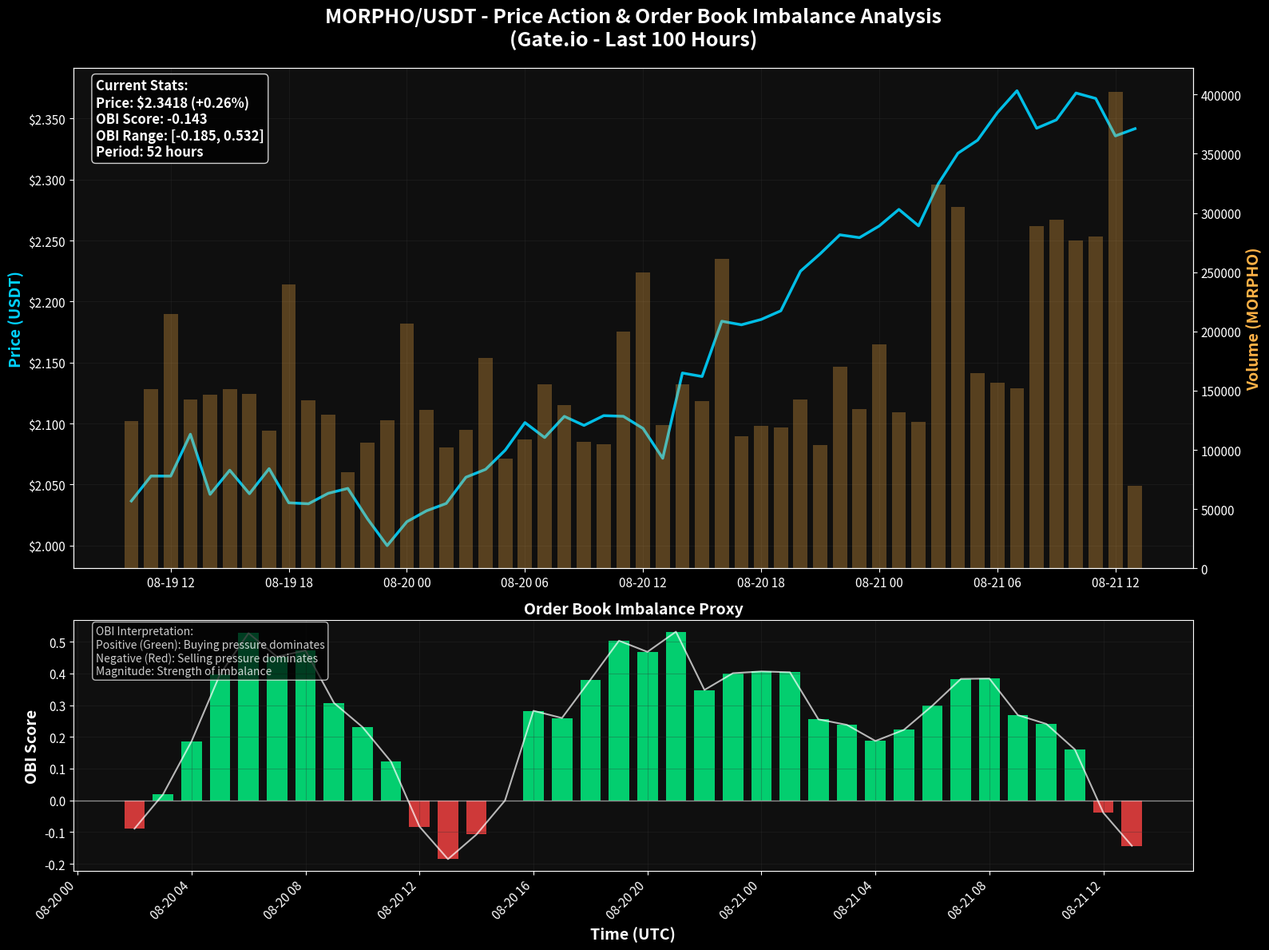

Generate this figure with matplotlib: (Note: this script raises an exception after producing the figure.)
import pandas as pd
import numpy as np
import matplotlib.pyplot as plt
import seaborn as sns
from datetime import datetime, timedelta
import json

# MORPHO OHLCV data from Gate.io (last 100 hours)
morpho_data = [
    {"time_period_start": "2025-08-21T13:00:00.0000000Z", "price_open": 2.3357, "price_high": 2.3542, "price_low": 2.3252, "price_close": 2.34175, "volume_traded": 69616.49999999997},
    {"time_period_start": "2025-08-21T12:00:00.0000000Z", "price_open": 2.3654, "price_high": 2.3841, "price_low": 2.3234, "price_close": 2.3358, "volume_traded": 402284.65999999986},
    {"time_period_start": "2025-08-21T11:00:00.0000000Z", "price_open": 2.3727, "price_high": 2.3852, "price_low": 2.3465, "price_close": 2.3665, "volume_traded": 280227.8499999999},
    {"time_period_start": "2025-08-21T10:00:00.0000000Z", "price_open": 2.3484, "price_high": 2.3779, "price_low": 2.329, "price_close": 2.37095, "volume_traded": 276676.08999999985},
    {"time_period_start": "2025-08-21T09:00:00.0000000Z", "price_open": 2.3757, "price_high": 2.3773, "price_low": 2.3147, "price_close": 2.34895, "volume_traded": 293986.0600000002},
    {"time_period_start": "2025-08-21T08:00:00.0000000Z", "price_open": 2.3675, "price_high": 2.3952, "price_low": 2.33375, "price_close": 2.3421, "volume_traded": 288770.52},
    {"time_period_start": "2025-08-21T07:00:00.0000000Z", "price_open": 2.352, "price_high": 2.38345, "price_low": 2.3195, "price_close": 2.37285, "volume_traded": 151794.4199999999},
    {"time_period_start": "2025-08-21T06:00:00.0000000Z", "price_open": 2.3385, "price_high": 2.3548, "price_low": 2.3175, "price_close": 2.3548, "volume_traded": 156524.60999999984},
    {"time_period_start": "2025-08-21T05:00:00.0000000Z", "price_open": 2.31465, "price_high": 2.3554, "price_low": 2.306, "price_close": 2.3323, "volume_traded": 164840.02999999985},
    {"time_period_start": "2025-08-21T04:00:00.0000000Z", "price_open": 2.30385, "price_high": 2.3412, "price_low": 2.29335, "price_close": 2.3216, "volume_traded": 305415.92000000016},
    {"time_period_start": "2025-08-21T03:00:00.0000000Z", "price_open": 2.2621, "price_high": 2.3074, "price_low": 2.2613, "price_close": 2.2965, "volume_traded": 324283.7699999999},
    {"time_period_start": "2025-08-21T02:00:00.0000000Z", "price_open": 2.2943, "price_high": 2.3037, "price_low": 2.2493, "price_close": 2.2621, "volume_traded": 123373.81999999977},
    {"time_period_start": "2025-08-21T01:00:00.0000000Z", "price_open": 2.262, "price_high": 2.3024, "price_low": 2.251, "price_close": 2.27555, "volume_traded": 132048.80999999985},
    {"time_period_start": "2025-08-21T00:00:00.0000000Z", "price_open": 2.2446, "price_high": 2.283, "price_low": 2.2345, "price_close": 2.26195, "volume_traded": 189316.61000000004},
    {"time_period_start": "2025-08-20T23:00:00.0000000Z", "price_open": 2.25705, "price_high": 2.2643, "price_low": 2.2334, "price_close": 2.2524, "volume_traded": 134532.81999999975},
    {"time_period_start": "2025-08-20T22:00:00.0000000Z", "price_open": 2.23825, "price_high": 2.2632, "price_low": 2.2271, "price_close": 2.2547, "volume_traded": 170449.32999999996},
    {"time_period_start": "2025-08-20T21:00:00.0000000Z", "price_open": 2.23205, "price_high": 2.24345, "price_low": 2.21605, "price_close": 2.23915, "volume_traded": 103963.08999999994},
    {"time_period_start": "2025-08-20T20:00:00.0000000Z", "price_open": 2.19155, "price_high": 2.2383, "price_low": 2.1851, "price_close": 2.2249, "volume_traded": 142206.5099999999},
    {"time_period_start": "2025-08-20T19:00:00.0000000Z", "price_open": 2.175, "price_high": 2.2091, "price_low": 2.1718, "price_close": 2.1924, "volume_traded": 118790.71999999977},
    {"time_period_start": "2025-08-20T18:00:00.0000000Z", "price_open": 2.1788, "price_high": 2.2141, "price_low": 2.15215, "price_close": 2.1853, "volume_traded": 120237.86999999997},
    {"time_period_start": "2025-08-20T17:00:00.0000000Z", "price_open": 2.18395, "price_high": 2.217, "price_low": 2.16915, "price_close": 2.18095, "volume_traded": 111290.53999999992},
    {"time_period_start": "2025-08-20T16:00:00.0000000Z", "price_open": 2.14215, "price_high": 2.1851, "price_low": 2.1246, "price_close": 2.18385, "volume_traded": 261133.63},
    {"time_period_start": "2025-08-20T15:00:00.0000000Z", "price_open": 2.14125, "price_high": 2.1667, "price_low": 2.1184, "price_close": 2.13855, "volume_traded": 141398.0899999999},
    {"time_period_start": "2025-08-20T14:00:00.0000000Z", "price_open": 2.0715, "price_high": 2.149, "price_low": 2.07015, "price_close": 2.1414, "volume_traded": 155365.23999999985},
    {"time_period_start": "2025-08-20T13:00:00.0000000Z", "price_open": 2.0964, "price_high": 2.1227, "price_low": 2.06075, "price_close": 2.0715, "volume_traded": 120675.05999999998},
    {"time_period_start": "2025-08-20T12:00:00.0000000Z", "price_open": 2.1059, "price_high": 2.1305, "price_low": 2.09135, "price_close": 2.09595, "volume_traded": 250061.05999999997},
    {"time_period_start": "2025-08-20T11:00:00.0000000Z", "price_open": 2.1133, "price_high": 2.1266, "price_low": 2.0753, "price_close": 2.1059, "volume_traded": 199705.13},
    {"time_period_start": "2025-08-20T10:00:00.0000000Z", "price_open": 2.09675, "price_high": 2.1229, "price_low": 2.0938, "price_close": 2.10645, "volume_traded": 104970.43999999984},
    {"time_period_start": "2025-08-20T09:00:00.0000000Z", "price_open": 2.10585, "price_high": 2.1222, "price_low": 2.0981, "price_close": 2.09845, "volume_traded": 107102.38999999988},
    {"time_period_start": "2025-08-20T08:00:00.0000000Z", "price_open": 2.0873, "price_high": 2.1207, "price_low": 2.0791, "price_close": 2.10585, "volume_traded": 137586.28999999995},
    {"time_period_start": "2025-08-20T07:00:00.0000000Z", "price_open": 2.10005, "price_high": 2.111, "price_low": 2.07915, "price_close": 2.0885, "volume_traded": 155194.83},
    {"time_period_start": "2025-08-20T06:00:00.0000000Z", "price_open": 2.0784, "price_high": 2.1024, "price_low": 2.06075, "price_close": 2.10075, "volume_traded": 109048.36999999994},
    {"time_period_start": "2025-08-20T05:00:00.0000000Z", "price_open": 2.0625, "price_high": 2.07835, "price_low": 2.0504, "price_close": 2.0782, "volume_traded": 92756.48000000001},
    {"time_period_start": "2025-08-20T04:00:00.0000000Z", "price_open": 2.0457, "price_high": 2.0713, "price_low": 2.0456, "price_close": 2.0624, "volume_traded": 177765.9899999999},
    {"time_period_start": "2025-08-20T03:00:00.0000000Z", "price_open": 2.034, "price_high": 2.0608, "price_low": 2.0315, "price_close": 2.05595, "volume_traded": 116759.34999999983},
    {"time_period_start": "2025-08-20T02:00:00.0000000Z", "price_open": 2.0284, "price_high": 2.04775, "price_low": 2.0187, "price_close": 2.03445, "volume_traded": 101785.00999999986},
    {"time_period_start": "2025-08-20T01:00:00.0000000Z", "price_open": 2.0136, "price_high": 2.032, "price_low": 1.9968, "price_close": 2.02845, "volume_traded": 133997.41999999987},
    {"time_period_start": "2025-08-20T00:00:00.0000000Z", "price_open": 1.9999, "price_high": 2.03045, "price_low": 1.9889, "price_close": 2.0195, "volume_traded": 206307.8000000001},
    {"time_period_start": "2025-08-19T23:00:00.0000000Z", "price_open": 2.02225, "price_high": 2.0435, "price_low": 1.9846, "price_close": 1.9999, "volume_traded": 124928.3999999999},
    {"time_period_start": "2025-08-19T22:00:00.0000000Z", "price_open": 2.04645, "price_high": 2.0557, "price_low": 2.02, "price_close": 2.02185, "volume_traded": 106326.60999999991},
    {"time_period_start": "2025-08-19T21:00:00.0000000Z", "price_open": 2.0526, "price_high": 2.0623, "price_low": 2.0398, "price_close": 2.0468, "volume_traded": 80913.11999999988},
    {"time_period_start": "2025-08-19T20:00:00.0000000Z", "price_open": 2.03265, "price_high": 2.05525, "price_low": 2.0231, "price_close": 2.04275, "volume_traded": 130051.00000000003},
    {"time_period_start": "2025-08-19T19:00:00.0000000Z", "price_open": 2.0244, "price_high": 2.0655, "price_low": 2.0185, "price_close": 2.0342, "volume_traded": 142025.49999999988},
    {"time_period_start": "2025-08-19T18:00:00.0000000Z", "price_open": 2.0631, "price_high": 2.0699, "price_low": 2.02185, "price_close": 2.035, "volume_traded": 239851.26000000024},
    {"time_period_start": "2025-08-19T17:00:00.0000000Z", "price_open": 2.0422, "price_high": 2.07165, "price_low": 2.0299, "price_close": 2.063, "volume_traded": 115901.34999999983},
    {"time_period_start": "2025-08-19T16:00:00.0000000Z", "price_open": 2.0528, "price_high": 2.0778, "price_low": 2.029, "price_close": 2.04245, "volume_traded": 147054.69999999992},
    {"time_period_start": "2025-08-19T15:00:00.0000000Z", "price_open": 2.04705, "price_high": 2.0772, "price_low": 2.0335, "price_close": 2.0617, "volume_traded": 151340.41999999978},
    {"time_period_start": "2025-08-19T14:00:00.0000000Z", "price_open": 2.0912, "price_high": 2.106, "price_low": 2.03395, "price_close": 2.0419, "volume_traded": 146438.52999999982},
    {"time_period_start": "2025-08-19T13:00:00.0000000Z", "price_open": 2.0553, "price_high": 2.11375, "price_low": 2.0471, "price_close": 2.0912, "volume_traded": 142374.31999999998},
    {"time_period_start": "2025-08-19T12:00:00.0000000Z", "price_open": 2.0508, "price_high": 2.0648, "price_low": 2.0445, "price_close": 2.0569, "volume_traded": 214604.88999999996},
    {"time_period_start": "2025-08-19T11:00:00.0000000Z", "price_open": 2.0358, "price_high": 2.05845, "price_low": 2.0269, "price_close": 2.05695, "volume_traded": 151283.5599999999},
    {"time_period_start": "2025-08-19T10:00:00.0000000Z", "price_open": 2.0312, "price_high": 2.043, "price_low": 2.0177, "price_close": 2.0365, "volume_traded": 124359.45999999996}
]

# Convert to DataFrame and process
df = pd.DataFrame(morpho_data)
df['timestamp'] = pd.to_datetime(df['time_period_start'])
df = df.sort_values('timestamp')

# Calculate technical indicators to proxy order book imbalance
def calculate_order_book_imbalance_proxy(df):
    """
    Calculate a proxy for Order Book Imbalance using price action and volume
    OBI Proxy = Volume-Weighted Price Momentum + Volatility Asymmetry
    """
    
    # Price change and direction
    df['price_change'] = df['price_close'] - df['price_open']
    df['price_change_pct'] = (df['price_close'] - df['price_open']) / df['price_open'] * 100
    
    # Volume-weighted price momentum (proxy for buy/sell pressure)
    df['vwap'] = (df['price_high'] + df['price_low'] + df['price_close']) / 3
    df['volume_ma'] = df['volume_traded'].rolling(window=12).mean()
    df['volume_ratio'] = df['volume_traded'] / df['volume_ma']
    
    # Price position within the candle (bullish vs bearish structure)
    df['candle_position'] = (df['price_close'] - df['price_low']) / (df['price_high'] - df['price_low'])
    df['candle_position'] = df['candle_position'].fillna(0.5)  # neutral if high=low
    
    # Upper vs Lower shadow (buying vs selling pressure proxy)
    df['upper_shadow'] = df['price_high'] - np.maximum(df['price_open'], df['price_close'])
    df['lower_shadow'] = np.minimum(df['price_open'], df['price_close']) - df['price_low']
    df['shadow_ratio'] = (df['upper_shadow'] - df['lower_shadow']) / (df['price_high'] - df['price_low'])
    df['shadow_ratio'] = df['shadow_ratio'].fillna(0)
    
    # Volume-momentum combination
    df['momentum'] = df['price_change_pct'].rolling(window=3).mean()
    df['volume_momentum'] = df['volume_ratio'] * df['momentum']
    
    # Final OBI Proxy: combination of multiple factors
    # Positive = more buying pressure, Negative = more selling pressure
    df['obi_proxy'] = (
        0.4 * df['volume_momentum'] +           # Volume-weighted momentum
        0.3 * (df['candle_position'] - 0.5) * 2 +  # Candle structure (-1 to 1)
        0.2 * (-df['shadow_ratio']) +           # Shadow analysis (inverted)
        0.1 * df['price_change_pct']            # Raw price change
    )
    
    # Smooth the OBI proxy
    df['obi_smooth'] = df['obi_proxy'].rolling(window=6).mean()
    
    return df

# Calculate OBI proxy
df = calculate_order_book_imbalance_proxy(df)

# Create the visualization
plt.style.use('dark_background')
fig, (ax1, ax2) = plt.subplots(2, 1, figsize=(16, 12), height_ratios=[2, 1])

# Color scheme
colors = {
    'price': '#00D2FF',
    'obi_pos': '#00FF88',
    'obi_neg': '#FF4444',
    'volume': '#FFB347',
    'grid': '#333333'
}

# Top plot: Price and Volume
ax1_vol = ax1.twinx()

# Price line
price_line = ax1.plot(df['timestamp'], df['price_close'], 
                     color=colors['price'], linewidth=2.5, 
                     label='MORPHO Price', alpha=0.9)

# Volume bars
volume_bars = ax1_vol.bar(df['timestamp'], df['volume_traded'], 
                         alpha=0.3, color=colors['volume'], 
                         label='Volume', width=0.03)

# Style top plot
ax1.set_title('MORPHO/USDT - Price Action & Order Book Imbalance Analysis\n(Gate.io - Last 100 Hours)', 
             fontsize=18, fontweight='bold', color='white', pad=20)
ax1.set_ylabel('Price (USDT)', fontsize=14, color=colors['price'], fontweight='bold')
ax1_vol.set_ylabel('Volume (MORPHO)', fontsize=14, color=colors['volume'], fontweight='bold')

ax1.tick_params(colors='white', labelsize=11)
ax1_vol.tick_params(colors='white', labelsize=11)
ax1.grid(True, alpha=0.3, color=colors['grid'])

# Format price axis
ax1.yaxis.set_major_formatter(plt.FuncFormatter(lambda x, p: f'${x:.3f}'))

# Bottom plot: Order Book Imbalance
obi_pos = df['obi_smooth'] >= 0
obi_colors = [colors['obi_pos'] if pos else colors['obi_neg'] for pos in obi_pos]

# OBI bars
obi_bars = ax2.bar(df['timestamp'], df['obi_smooth'], 
                  color=obi_colors, alpha=0.8, width=0.03)

# Zero line
ax2.axhline(y=0, color='white', linestyle='-', alpha=0.5, linewidth=1)

# OBI trend line
ax2.plot(df['timestamp'], df['obi_smooth'], 
         color='white', linewidth=1.5, alpha=0.7)

# Style bottom plot
ax2.set_title('Order Book Imbalance Proxy', fontsize=14, fontweight='bold', color='white')
ax2.set_xlabel('Time (UTC)', fontsize=14, fontweight='bold')
ax2.set_ylabel('OBI Score', fontsize=14, fontweight='bold')

ax2.tick_params(colors='white', labelsize=11)
ax2.grid(True, alpha=0.3, color=colors['grid'])

# Add OBI interpretation text
obi_text = """OBI Interpretation:
Positive (Green): Buying pressure dominates
Negative (Red): Selling pressure dominates
Magnitude: Strength of imbalance"""

ax2.text(0.02, 0.98, obi_text, transform=ax2.transAxes, 
         fontsize=10, color='white', alpha=0.8,
         verticalalignment='top', bbox=dict(boxstyle='round', facecolor='black', alpha=0.7))

# Add statistics box
current_price = df['price_close'].iloc[-1]
price_change = df['price_change_pct'].iloc[-1]
current_obi = df['obi_smooth'].iloc[-1]
max_obi = df['obi_smooth'].max()
min_obi = df['obi_smooth'].min()

stats_text = f"""Current Stats:
Price: ${current_price:.4f} ({price_change:+.2f}%)
OBI Score: {current_obi:.3f}
OBI Range: [{min_obi:.3f}, {max_obi:.3f}]
Period: {len(df)} hours"""

ax1.text(0.02, 0.98, stats_text, transform=ax1.transAxes,
         fontsize=12, color='white', fontweight='bold',
         verticalalignment='top', 
         bbox=dict(boxstyle='round', facecolor='black', alpha=0.8))

# Rotate x-axis labels
plt.setp(ax2.xaxis.get_majorticklabels(), rotation=45, ha='right')

# Tight layout
plt.tight_layout()

# Add subtle background gradient
fig.patch.set_facecolor('#0a0a0a')
ax1.set_facecolor('#0f0f0f')
ax2.set_facecolor('#0f0f0f')

# Save the plot
plt.savefig('/Users/valter.rebelo/MissionControl/morpho_obi_analysis.png', 
            dpi=300, bbox_inches='tight', facecolor='#0a0a0a')

print("✅ MORPHO Order Book Imbalance Analysis Complete!")
print(f"📊 Plot saved as: /Users/valter.rebelo/MissionControl/morpho_obi_analysis.png")
print(f"📈 Current Price: ${current_price:.4f} ({price_change:+.2f}%)")
print(f"⚖️  Current OBI Score: {current_obi:.3f}")

if current_obi > 0.5:
    print("🟢 Strong buying pressure detected")
elif current_obi > 0:
    print("🟡 Mild buying pressure")
elif current_obi > -0.5:
    print("🟡 Mild selling pressure")
else:
    print("🔴 Strong selling pressure detected")

plt.show()
